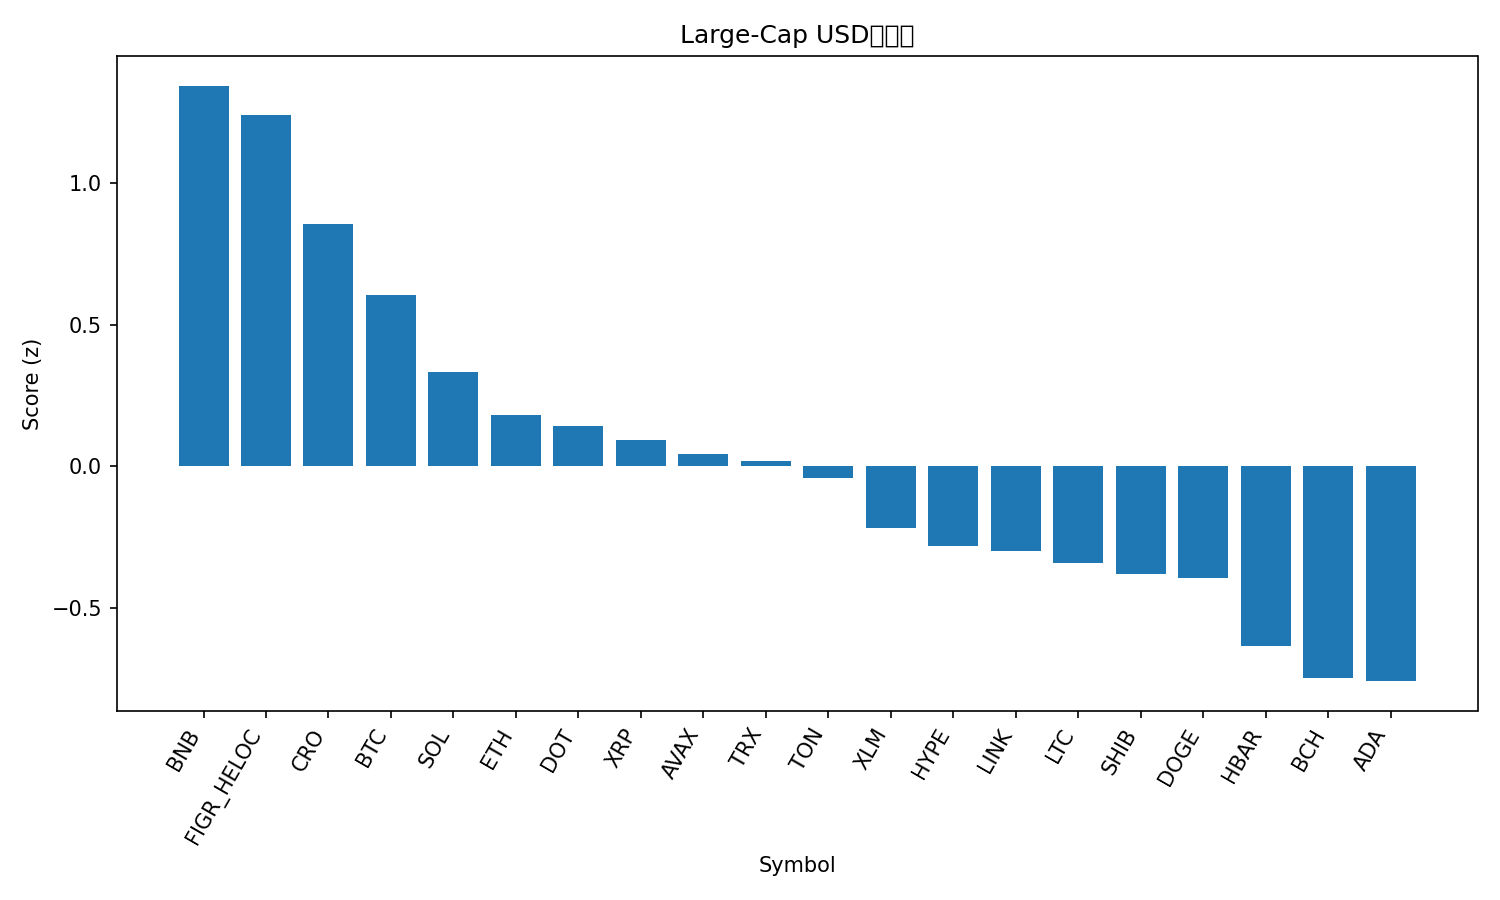

Source data for this figure (header and first rows):
rank, name, symbol, price, pct_1h, pct_24h, pct_7d, pct_1h_vs_btc, pct_24h_vs_btc, pct_7d_vs_btc, market_cap_rank, market_cap, volume_usd, score
1, BNB, BNB, 981.6, 0.1855, -0.643, 6.097, 0.12, 1.047, 6.752, 5, 136573474220, 2118912874, 1.343
2, Figure Heloc, FIGR_HELOC, 1.035, 0.01774, 1.325, 2.372, -0.04777, 3.015, 3.028, 20, 12996084879, 239531322, 1.239
3, Cronos, CRO, 0.2318, 0.4404, -2.992, -8.822, 0.3749, -1.302, -8.167, 28, 8066647068, 39228037, 0.8558
4, Bitcoin, BTC, 115445, 0.06551, -1.69, -0.6553, 0.0, 0.0, 0.0, 1, 2300054691998, 35884504851, 0.6036
5, Solana, SOL, 237.5, 0.225, -4.26, -1.514, 0.1595, -2.57, -0.8588, 6, 128920605233, 7878637214, 0.3337
6, Ethereum, ETH, 4463, 0.06733, -2.952, -4.232, 0.001818, -1.262, -3.576, 2, 538629739088, 28526186188, 0.1799
7, Polkadot, DOT, 4.4, 0.01518, -3.509, 2.913, -0.05033, -1.819, 3.568, 34, 6693960486, 643435056, 0.1408
8, XRP, XRP, 2.99, 0.06646, -3.148, -4.22, 0.0009454, -1.458, -3.564, 3, 178832801576, 4836537230, 0.09095
9, Avalanche, AVAX, 33.72, -0.3267, -2.743, 17.74, -0.3922, -1.052, 18.4, 17, 14236949840, 1702788532, 0.04408
10, TRON, TRX, 0.3443, -0.1056, -1.955, -1.977, -0.1711, -0.2649, -1.322, 11, 32585249868, 811381593, 0.01863
11, Toncoin, TON, 3.12, -0.137, -1.654, -3.314, -0.2025, 0.03653, -2.659, 30, 7933667684, 137273648, -0.04127
12, Stellar, XLM, 0.3882, -0.07361, -3.108, -3.19, -0.1391, -1.418, -2.535, 21, 12367527980, 202367184, -0.2162
13, Hyperliquid, HYPE, 56.1, -0.1078, -3.483, -0.4239, -0.1733, -1.793, 0.2314, 15, 15186949336, 508948204, -0.2809
14, Chainlink, LINK, 23.5, 0.06011, -4.321, -6.707, -0.005408, -2.631, -6.052, 13, 15921565833, 1142633363, -0.2988
15, Litecoin, LTC, 114.0, -0.06195, -3.774, -3.227, -0.1275, -2.083, -2.572, 27, 8698797349, 523135679, -0.3416
16, Shiba Inu, SHIB, 1.289e-05, -0.01676, -4.045, -5.533, -0.08227, -2.355, -4.878, 31, 7595830044, 206851789, -0.3815
17, Dogecoin, DOGE, 0.2664, 0.02538, -5.149, -2.103, -0.04013, -3.459, -1.448, 8, 40216146500, 3391208652, -0.3945
18, Hedera, HBAR, 0.2379, -0.1328, -4.366, -2.725, -0.1983, -2.676, -2.069, 25, 10086523994, 234538724, -0.6332
19, Bitcoin Cash, BCH, 601.6, -0.1029, -5.7, 0.4581, -0.1684, -4.009, 1.113, 22, 11990559515, 558270025, -0.7461
20, Cardano, ADA, 0.8952, -0.2791, -3.596, -1.365, -0.3446, -1.906, -0.7102, 10, 32677135345, 1957715867, -0.7583
21, Sui, SUI, 3.66, 0.02062, -7.035, -1.357, -0.0449, -5.345, -0.7014, 19, 13050544615, 1914090568, -0.8163
